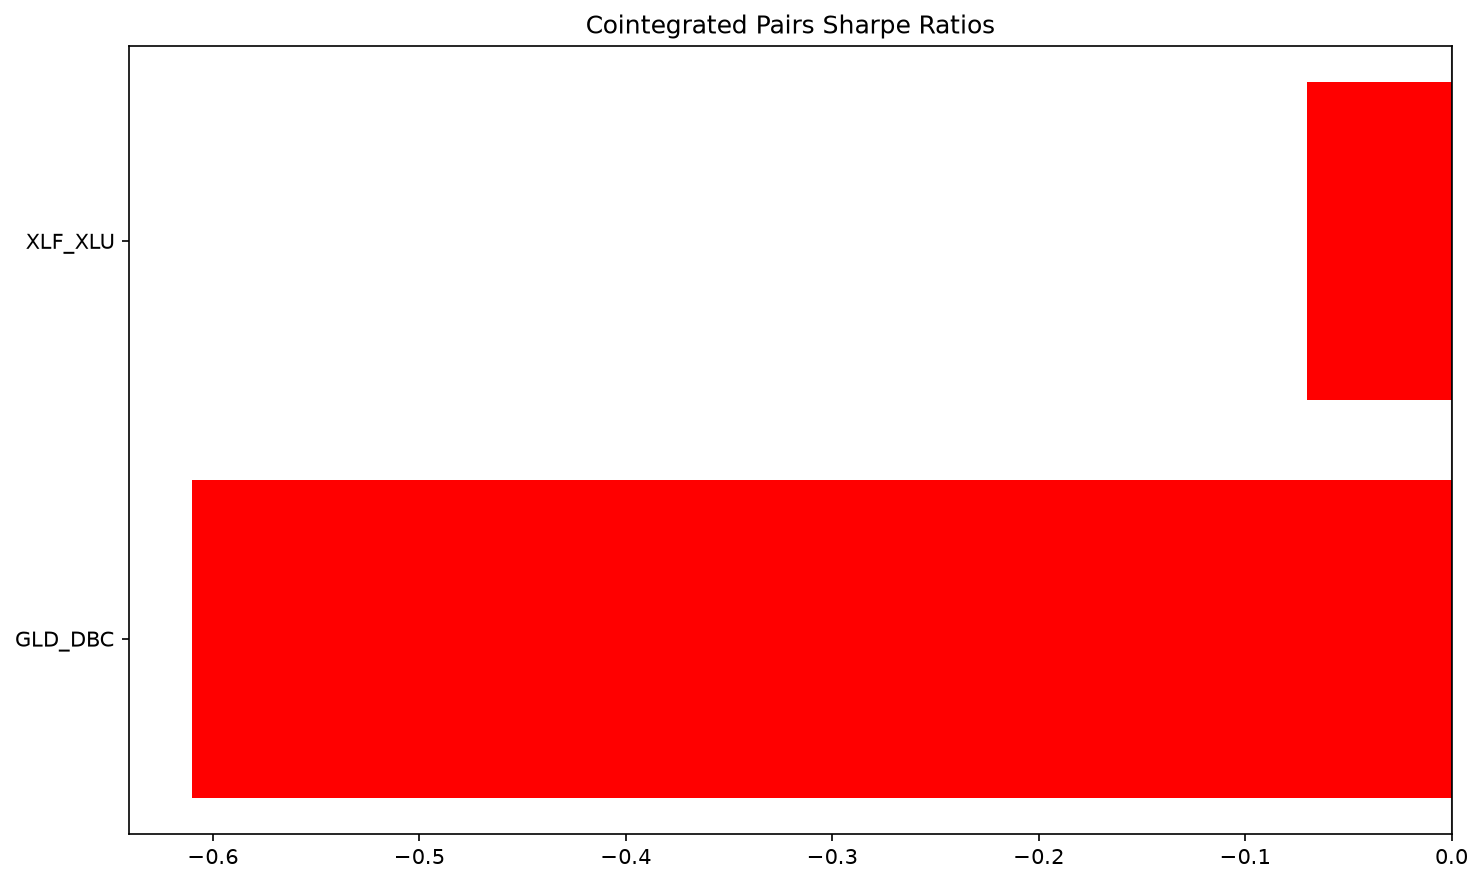

Data behind this chart, as committed beside it:
, adf_p, johansen_trace, beta, sharpe, annret
GLD_DBC, 0.4319, 16.5, 1.768, -0.61, -9.15
XLF_XLU, 0.02612, 17.49, 1.021, -0.07, -1.02
